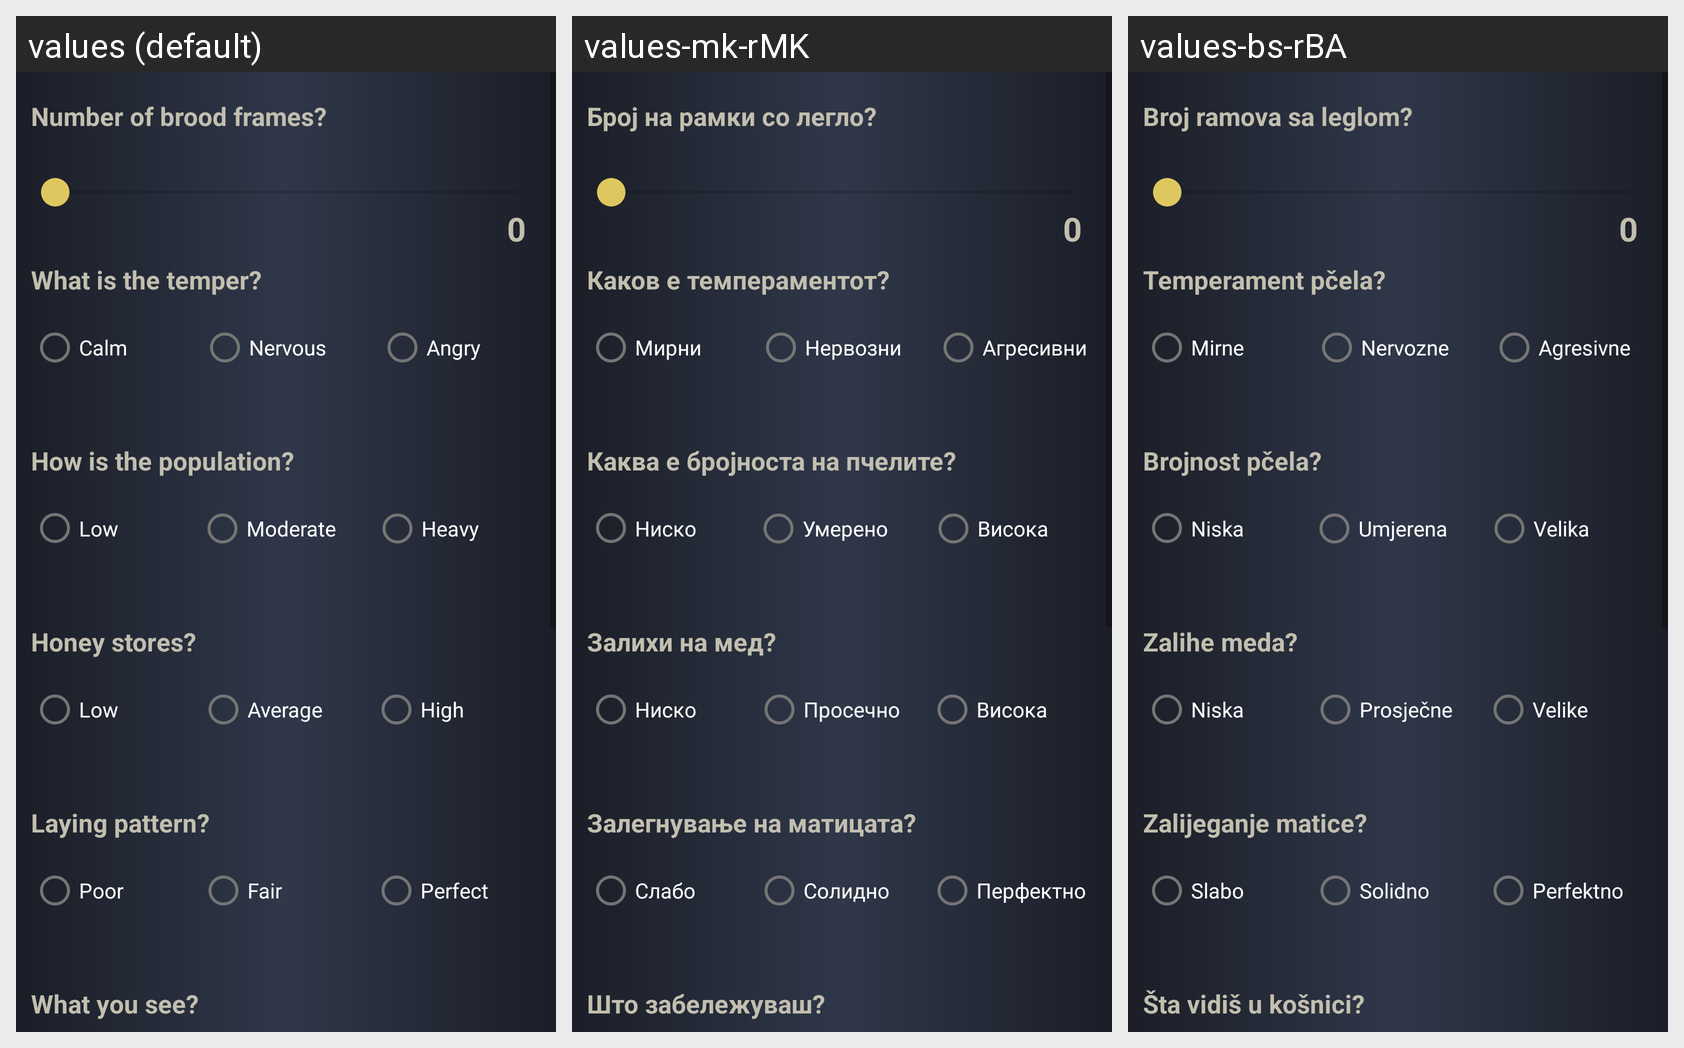

Locale-by-locale string values for the Android screen shown in this grid:
Android screen res/layout/fragment_quick_inspection.xml rendered under 3 locales, left to right: values (default), values-mk-rMK, values-bs-rBA. Device: Nexus 5 (rendered at 1080×1920; each locale shown at half size, 540×960, under a caption strip naming it); theme Theme.BeeNote.
Strings drawn on this screen, with the default value and each locale's value (text and hints the layout hard-codes, and strings that could not be matched under every locale, appear in the picture but are not listed):

number_of_brood_frames
  values: Number of brood frames?
  values-mk-rMK: Број на рамки со легло?
  values-bs-rBA: Broj ramova sa leglom?

what_you_see
  values: What you see?
  values-mk-rMK: Што забележуваш?
  values-bs-rBA: Šta vidiš u košnici?

laying_pattern
  values: Laying pattern?
  values-mk-rMK: Залегнување на матицата?
  values-bs-rBA: Zalijeganje matice?

honey_stores
  values: Honey stores?
  values-mk-rMK: Залихи на мед?
  values-bs-rBA: Zalihe meda?

how_is_the_population
  values: How is the population?
  values-mk-rMK: Каква е бројноста на пчелите?
  values-bs-rBA: Brojnost pčela?

what_is_the_temper
  values: What is the temper?
  values-mk-rMK: Каков е темпераментот?
  values-bs-rBA: Temperament pčela?

calm
  values: Calm
  values-mk-rMK: Мирни
  values-bs-rBA: Mirne

nervous
  values: Nervous
  values-mk-rMK: Нервозни
  values-bs-rBA: Nervozne

angry
  values: Angry
  values-mk-rMK: Агресивни
  values-bs-rBA: Agresivne

low
  values: Low
  values-mk-rMK: Ниско
  values-bs-rBA: Niska

moderate
  values: Moderate
  values-mk-rMK: Умерено
  values-bs-rBA: Umjerena

heavy
  values: Heavy
  values-mk-rMK: Висока
  values-bs-rBA: Velika

average
  values: Average
  values-mk-rMK: Просечно
  values-bs-rBA: Prosječne

high
  values: High
  values-mk-rMK: Висока
  values-bs-rBA: Velike

poor
  values: Poor
  values-mk-rMK: Слабо
  values-bs-rBA: Slabo

fair
  values: Fair
  values-mk-rMK: Солидно
  values-bs-rBA: Solidno

perfect
  values: Perfect
  values-mk-rMK: Перфектно
  values-bs-rBA: Perfektno
